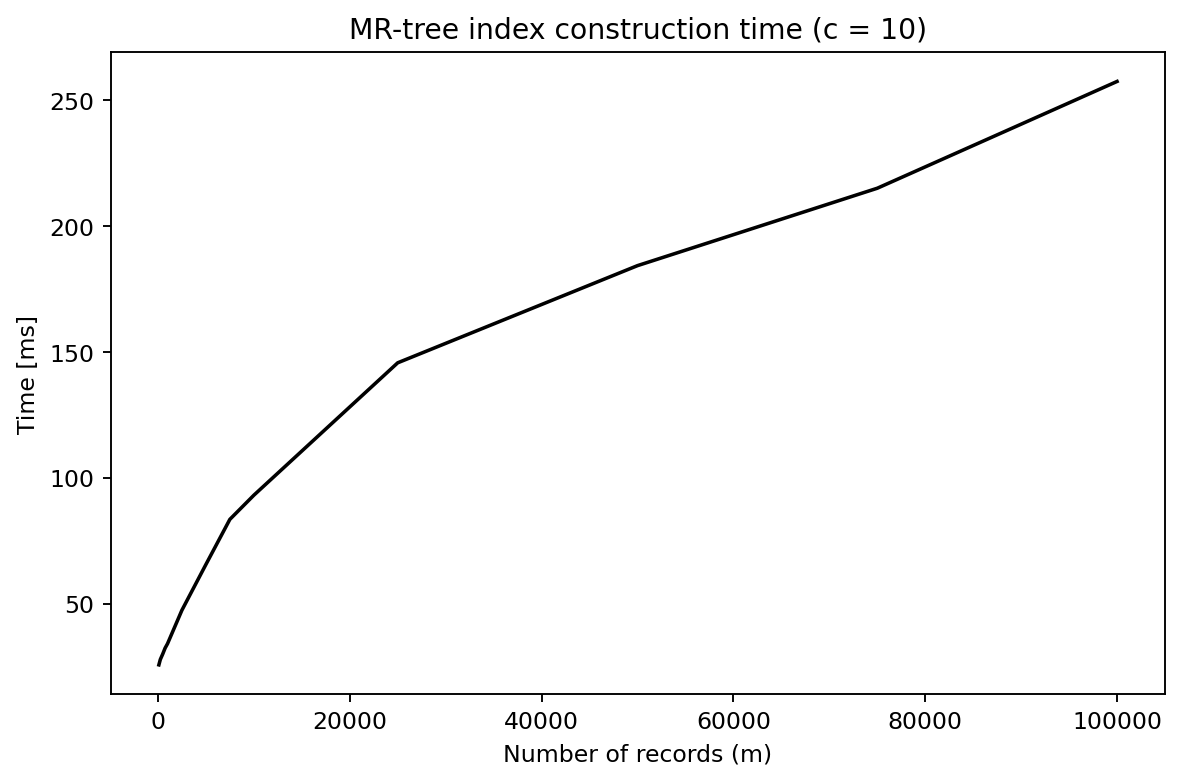

Source data for this figure (header and first rows):
100, 25650172.0
250, 27782465
500, 29944862
750, 32315537
1000, 34042296
2500, 47340391
5000, 65487412
7500, 83413209
10000, 93001035
25000, 145571767
50000, 184146731
75000, 214876577
100000, 257274646
